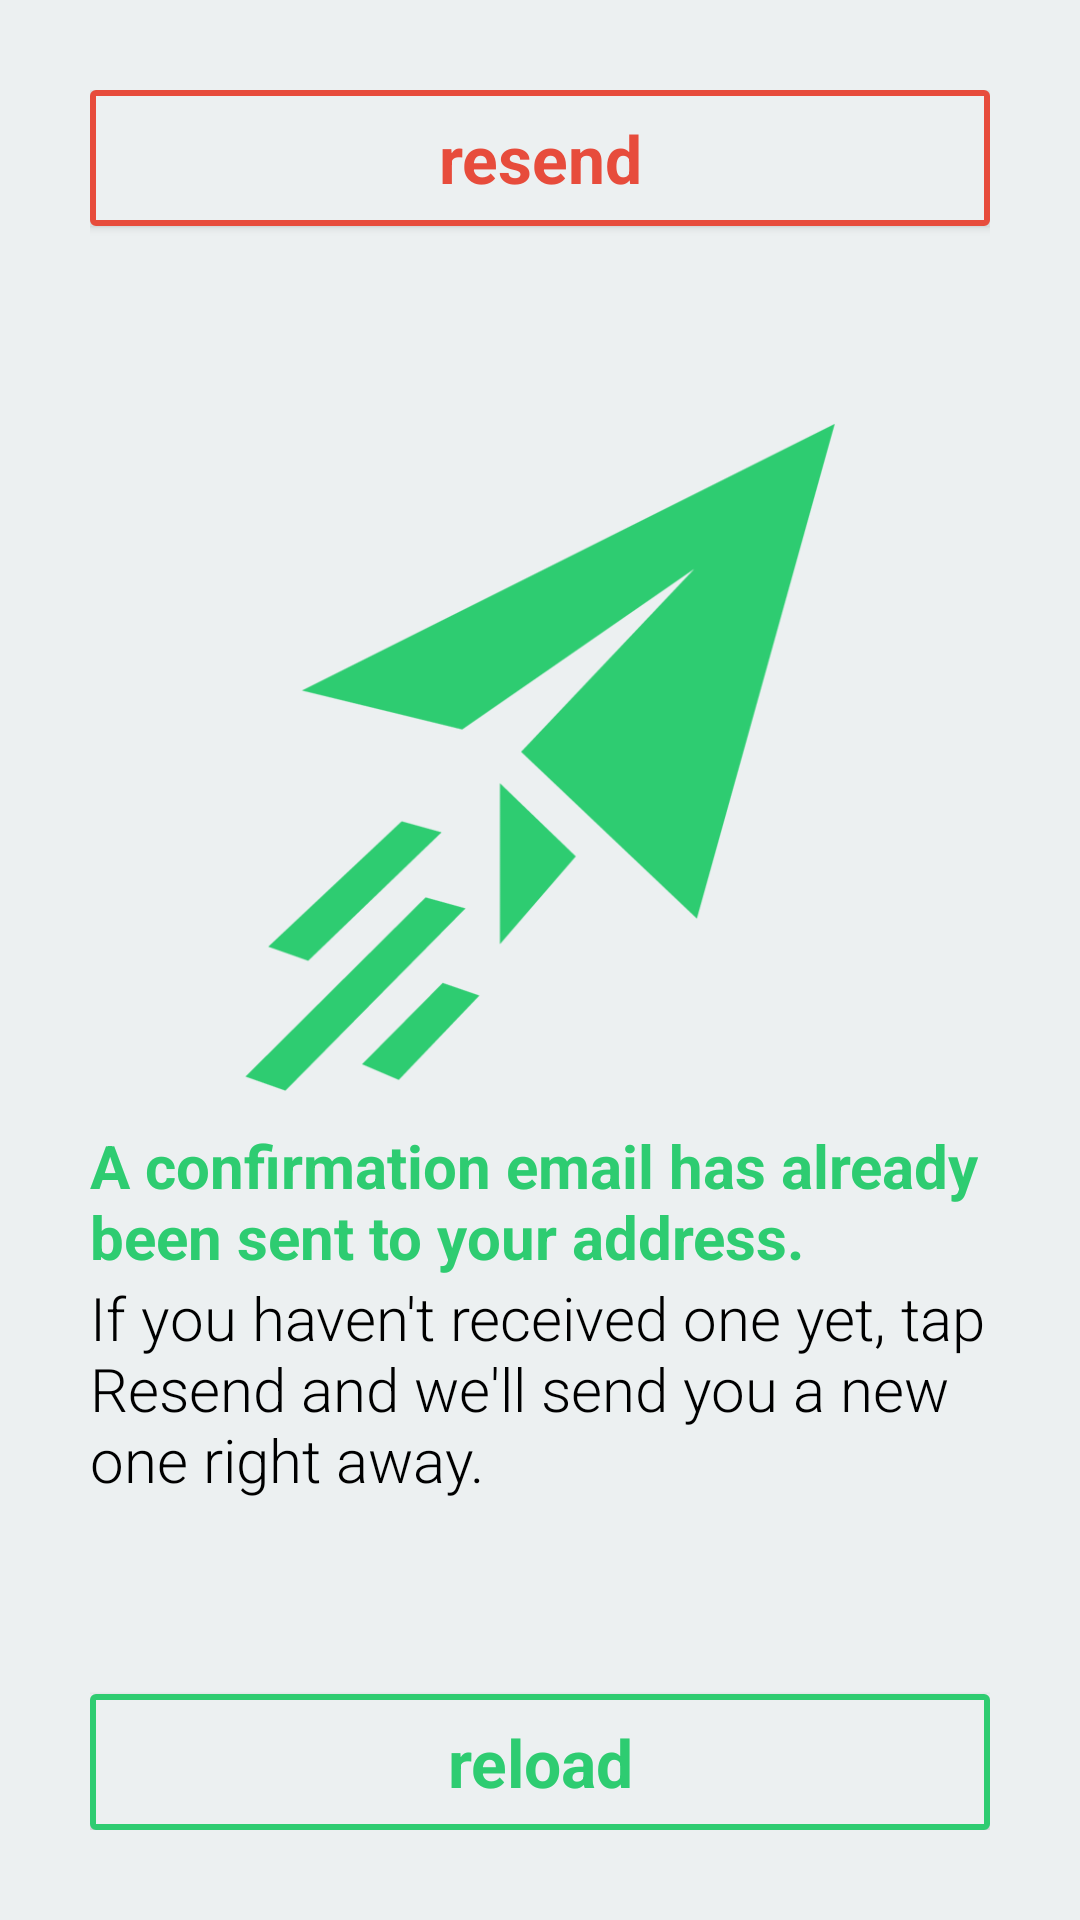

Produce the Android XML layout that renders to this screen, including the resource entries it uses.
<!-- AndroidManifest.xml: application theme AppTheme -->
<!-- res/layout/activity_email_already_sent.xml -->
<RelativeLayout xmlns:android="http://schemas.android.com/apk/res/android"
    xmlns:tools="http://schemas.android.com/tools"
    android:layout_width="match_parent"
    android:layout_height="match_parent"
    android:background="@color/gray_background"
    android:padding="30dp"
    tools:context="${relativePackage}.${activityClass}" >

    <Button
        android:id="@+id/btn_resend"
        style="@style/btnStyleRed"
        android:layout_width="match_parent"
        android:layout_height="wrap_content"
        android:layout_alignParentTop="true"
        android:text="@string/resend_button" />

    <RelativeLayout
        android:id="@+id/rl_content_container"
        android:layout_width="wrap_content"
        android:layout_height="wrap_content"
        android:layout_centerInParent="true" >

        <ImageView
            android:id="@+id/img_paper_plane"
            android:layout_width="200dp"
            android:layout_height="wrap_content"
            android:layout_centerHorizontal="true"
            android:layout_marginBottom="10dp"
            android:adjustViewBounds="true"
            android:contentDescription="@string/img_paper_plane"
            android:src="@drawable/paper_plane" />

        <TextView
            android:id="@+id/txt_title"
            android:layout_width="wrap_content"
            android:layout_height="wrap_content"
            android:layout_below="@id/img_paper_plane"
            android:text="@string/confirmation_email_already_sent"
            android:textColor="@color/signme_green"
            android:textSize="20sp"
            android:textStyle="bold" />

        <TextView
            android:id="@+id/txt_subtitle"
            android:layout_width="wrap_content"
            android:layout_height="wrap_content"
            android:layout_below="@id/txt_title"
            android:fontFamily="sans-serif-light"
            android:text="@string/havent_received_email"
            android:textColor="@color/black"
            android:textSize="20sp" />
    </RelativeLayout>

    <Button
        android:id="@+id/btn_reload"
        style="@style/btnStyleGreen"
        android:layout_width="match_parent"
        android:layout_height="wrap_content"
        android:layout_alignParentBottom="true"
        android:text="@string/reload_button" />

</RelativeLayout>
<!-- resources referenced by this layout -->
<resources>
  <color name="black">#000000</color>
  <color name="gray_background">#ecf0f1</color>
  <color name="signme_green">#2ecc71</color>
  <string name="confirmation_email_already_sent">A confirmation email has already been sent to your address.</string>
  <string name="havent_received_email">If you haven\'t received one yet, tap Resend and we\'ll send you a new one right away.</string>
  <string name="img_paper_plane">Paper Plane Icon</string>
  <string name="reload_button">reload</string>
  <string name="resend_button">resend</string>
  <style name="btnStyleGreen" parent="@android:style/Widget.Button">
          <item name="android:textSize">22sp</item>
          <item name="android:textStyle">bold</item>
          <item name="android:textColor">@drawable/btn_green_text_color</item>
          <item name="android:gravity">center</item>
          <item name="android:background">@drawable/btn_green_background</item>
          <item name="android:padding">8dp</item>
          <item name="android:minHeight">0dp</item>
          <item name="android:minWidth">0dp</item>
      </style>
  <style name="btnStyleRed" parent="@android:style/Widget.Button">
          <item name="android:textSize">22sp</item>
          <item name="android:textStyle">bold</item>
          <item name="android:textColor">@drawable/btn_red_text_color</item>
          <item name="android:gravity">center</item>
          <item name="android:background">@drawable/btn_red_background</item>
          <item name="android:padding">8dp</item>
          <item name="android:minHeight">0dp</item>
          <item name="android:minWidth">0dp</item>
      </style>
  <style name="AppTheme" parent="AppBaseTheme">
          
      </style>
  <!-- drawable btn_green_text_color (drawable) -->
  <?xml version="1.0" encoding="utf-8"?>
  <selector xmlns:android="http://schemas.android.com/apk/res/android">
  
      <item android:state_focused="true" android:state_pressed="false" android:color="@color/signme_green"/>
      <item android:state_focused="true" android:state_pressed="true" android:color="@color/gray_background"/>
      <item android:state_focused="false" android:state_pressed="true" android:color="@color/gray_background"/>
      <item android:color="@color/signme_green"/>
  
  </selector>
  <!-- drawable btn_red_text_color (drawable) -->
  <?xml version="1.0" encoding="utf-8"?>
  <selector xmlns:android="http://schemas.android.com/apk/res/android">
  
      <item android:state_focused="true" android:state_pressed="false" android:color="@color/signme_red"/>
      <item android:state_focused="true" android:state_pressed="true" android:color="@color/gray_background"/>
      <item android:state_focused="false" android:state_pressed="true" android:color="@color/gray_background"/>
      <item android:color="@color/signme_red"/>
  
  </selector>
  <!-- drawable btn_red_background (drawable) -->
  <?xml version="1.0" encoding="utf-8"?>
  <selector xmlns:android="http://schemas.android.com/apk/res/android">
  
      <item android:state_pressed="true"><shape android:shape="rectangle">
              <corners android:radius="1dp" />
  
              <stroke android:width="2dp" android:color="@color/signme_red" />
  
              <solid android:color="@color/signme_red" />
          </shape></item>
      <item android:state_focused="true"><shape android:shape="rectangle">
              <corners android:radius="1dp" />
  
              <stroke android:width="2dp" android:color="@color/signme_red" />
  
              <solid android:color="@color/gray_background" />
          </shape></item>
      <item><shape android:shape="rectangle">
              <corners android:radius="1dp" />
  
              <stroke android:width="2dp" android:color="@color/signme_red" />
  
              <solid android:color="@color/gray_background" />
          </shape></item>
  
  </selector>
  <style name="AppBaseTheme" parent="Theme.AppCompat.Light">
          
      </style>
  <color name="signme_red">#e74c3c</color>
</resources>
